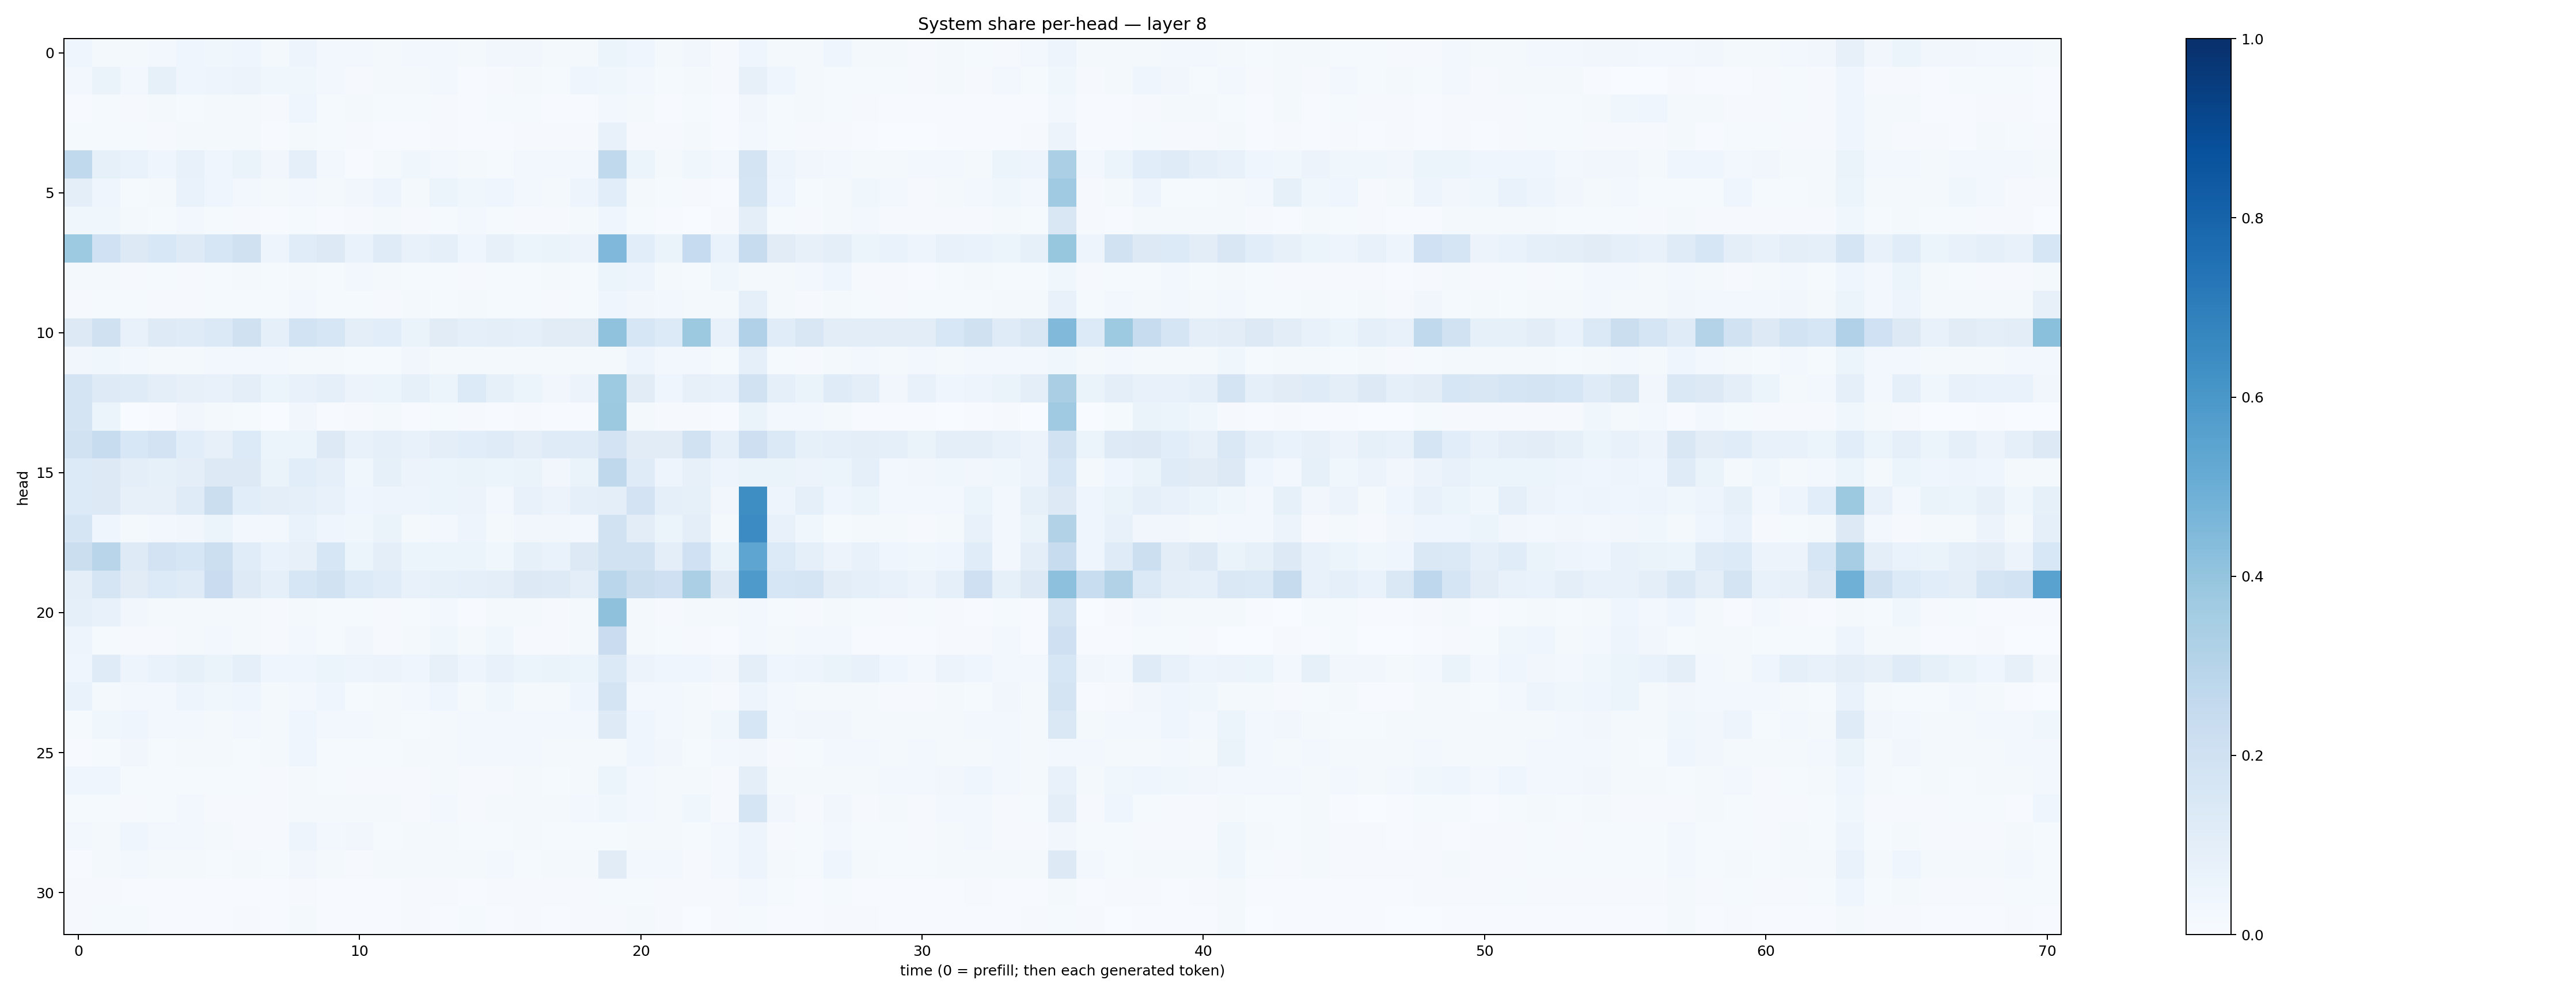

The file beside this chart, header and first rows:
0.045238193, 0.022445165, 0.0196298, 0.025714673, 0.04187356, 0.03878806, 0.04261789, 0.022576107, 0.047388073, 0.029747419, 0.025218565, 0.022323506, 0.025224099, 0.028946728, 0.01691796, 0.031534575, 0.03270263, 0.02120468, 0.021486621, 0.05310762, 0.045006245, 0.022581005, 0.034131393, 0.011182894
0.02629, 0.06328, 0.02663, 0.08238, 0.0468, 0.05023, 0.05556, 0.03556, 0.03696, 0.0273, 0.009816, 0.02063, 0.02063, 0.02347, 0.005997, 0.008544, 0.01963, 0.01504, 0.04254, 0.03855, 0.0293, 0.01546, 0.02127, 0.01079
0.004218, 0.01185, 0.01086, 0.01803, 0.01352, 0.02103, 0.01737, 0.01043, 0.04158, 0.01245, 0.02022, 0.01243, 0.01208, 0.01119, 0.007384, 0.0154, 0.01403, 0.007478, 0.006068, 0.0302, 0.01617, 0.007244, 0.01186, 0.007537
0.01535, 0.01463, 0.01172, 0.007893, 0.01611, 0.017, 0.01666, 0.006078, 0.01929, 0.01196, 0.008081, 0.007504, 0.007673, 0.01037, 0.005667, 0.00666, 0.0106, 0.008398, 0.008775, 0.07242, 0.01024, 0.008481, 0.01842, 0.004167
0.2641, 0.08553, 0.06919, 0.04002, 0.07275, 0.03969, 0.06401, 0.03457, 0.08733, 0.02574, 0.007578, 0.0172, 0.03816, 0.02765, 0.01846, 0.0131, 0.02792, 0.02365, 0.03009, 0.2626, 0.05111, 0.02061, 0.03567, 0.03092
0.09949, 0.04036, 0.01543, 0.02311, 0.06707, 0.04364, 0.02992, 0.01588, 0.03117, 0.01919, 0.03196, 0.04889, 0.01815, 0.05117, 0.03831, 0.04103, 0.02362, 0.018, 0.04933, 0.1093, 0.02034, 0.01348, 0.009775, 0.004699
0.03883, 0.0389, 0.02031, 0.01188, 0.02804, 0.01317, 0.008088, 0.005265, 0.01193, 0.007616, 0.009613, 0.02284, 0.009253, 0.01493, 0.02716, 0.01357, 0.009979, 0.009386, 0.01908, 0.04569, 0.01245, 0.00615, 0.002776, 0.009637
0.3716, 0.2024, 0.1288, 0.1552, 0.1229, 0.1569, 0.1982, 0.05051, 0.1167, 0.1304, 0.06741, 0.1184, 0.07704, 0.0917, 0.04651, 0.08002, 0.0605, 0.06505, 0.05855, 0.4526, 0.108, 0.0664, 0.2493, 0.06811
0.01957, 0.01861, 0.01099, 0.01244, 0.01003, 0.01556, 0.02273, 0.01442, 0.02258, 0.0148, 0.02624, 0.01919, 0.01504, 0.01266, 0.008845, 0.0153, 0.01307, 0.01844, 0.0138, 0.06214, 0.04713, 0.01818, 0.01246, 0.03617
0.01159, 0.01284, 0.01325, 0.007905, 0.01017, 0.01226, 0.01413, 0.01447, 0.0305, 0.01246, 0.01258, 0.01024, 0.02133, 0.01466, 0.01578, 0.01519, 0.01177, 0.01061, 0.01511, 0.04624, 0.03185, 0.02407, 0.0171, 0.02178
0.1256, 0.1957, 0.07512, 0.124, 0.1173, 0.1395, 0.1972, 0.09194, 0.1873, 0.1567, 0.09757, 0.1066, 0.06298, 0.1097, 0.08723, 0.09382, 0.09329, 0.1118, 0.1115, 0.4076, 0.1608, 0.1338, 0.3766, 0.07163
0.0348, 0.03645, 0.0274, 0.02302, 0.01619, 0.02372, 0.0308, 0.02429, 0.01976, 0.01632, 0.01526, 0.01269, 0.0339, 0.02146, 0.01914, 0.01693, 0.01848, 0.02183, 0.02146, 0.02174, 0.048, 0.02819, 0.03088, 0.0149
0.179, 0.1223, 0.1204, 0.0994, 0.07887, 0.07158, 0.09906, 0.0542, 0.07708, 0.08618, 0.05533, 0.06218, 0.08375, 0.06246, 0.135, 0.08371, 0.05118, 0.03385, 0.05563, 0.3732, 0.1114, 0.04155, 0.07881, 0.07634
0.1743, 0.05099, 0.003789, 0.006379, 0.03213, 0.02281, 0.01352, 0.003655, 0.0339, 0.005083, 0.009984, 0.01678, 0.007405, 0.01219, 0.00787, 0.00462, 0.007957, 0.006023, 0.007302, 0.3764, 0.02033, 0.008394, 0.01141, 0.00415
0.1948, 0.2396, 0.156, 0.1821, 0.1082, 0.0808, 0.134, 0.05174, 0.05256, 0.1299, 0.07536, 0.09048, 0.07682, 0.1015, 0.109, 0.1173, 0.1008, 0.1195, 0.1205, 0.1799, 0.11, 0.1122, 0.1917, 0.09036
0.1361, 0.1257, 0.09806, 0.08447, 0.1015, 0.1278, 0.1296, 0.06344, 0.1064, 0.09222, 0.03548, 0.08285, 0.05814, 0.05445, 0.06522, 0.0521, 0.06625, 0.03153, 0.06251, 0.2709, 0.1179, 0.04906, 0.08045, 0.04931
0.1353, 0.1255, 0.07957, 0.08149, 0.119, 0.2204, 0.1076, 0.09607, 0.08842, 0.07725, 0.04657, 0.04943, 0.04978, 0.05082, 0.05787, 0.02838, 0.07354, 0.05608, 0.08738, 0.09995, 0.1809, 0.09287, 0.08482, 0.03194
0.1687, 0.04313, 0.0171, 0.02926, 0.03241, 0.06009, 0.03056, 0.03027, 0.06859, 0.03961, 0.03764, 0.06586, 0.02156, 0.02856, 0.04853, 0.02263, 0.03481, 0.03422, 0.0268, 0.1921, 0.1022, 0.0625, 0.1, 0.01639
0.224, 0.2901, 0.1233, 0.1817, 0.1582, 0.2168, 0.1154, 0.06755, 0.08105, 0.1614, 0.05404, 0.09812, 0.05446, 0.06102, 0.0526, 0.03611, 0.08452, 0.06694, 0.131, 0.1896, 0.1937, 0.09854, 0.2011, 0.06323
0.09673, 0.1679, 0.1099, 0.1336, 0.1186, 0.2281, 0.1214, 0.09076, 0.159, 0.1891, 0.1337, 0.1164, 0.07708, 0.08412, 0.08927, 0.1014, 0.1309, 0.1217, 0.1, 0.2864, 0.2241, 0.204, 0.3333, 0.1309
0.08787, 0.075, 0.03406, 0.02121, 0.022, 0.01665, 0.02311, 0.007844, 0.02129, 0.01309, 0.01199, 0.0107, 0.01497, 0.02547, 0.006634, 0.01703, 0.01803, 0.01127, 0.01853, 0.4121, 0.01852, 0.01138, 0.01616, 0.02115
0.05038, 0.01476, 0.008308, 0.008712, 0.02183, 0.02429, 0.01794, 0.009465, 0.0244, 0.01197, 0.0327, 0.008266, 0.01584, 0.03893, 0.02149, 0.03546, 0.01049, 0.009288, 0.02073, 0.2303, 0.02066, 0.01237, 0.009351, 0.005999
0.04381, 0.1173, 0.04991, 0.06796, 0.08402, 0.06438, 0.08945, 0.04179, 0.0429, 0.05112, 0.04834, 0.0551, 0.04616, 0.07849, 0.05028, 0.07436, 0.06157, 0.06425, 0.0601, 0.1379, 0.05745, 0.04174, 0.03911, 0.03317
0.0671, 0.02004, 0.02993, 0.03035, 0.04861, 0.03661, 0.03991, 0.02305, 0.03111, 0.0409, 0.0156, 0.01767, 0.02855, 0.04374, 0.02067, 0.03717, 0.01946, 0.01599, 0.04162, 0.1758, 0.02399, 0.02478, 0.01937, 0.009375
0.0148, 0.03723, 0.04451, 0.03049, 0.02927, 0.02234, 0.02855, 0.0158, 0.04687, 0.02378, 0.02737, 0.01837, 0.01374, 0.02185, 0.02673, 0.02375, 0.03077, 0.02616, 0.02505, 0.1242, 0.04071, 0.02724, 0.0173, 0.03549
0.00765, 0.01484, 0.03357, 0.0124, 0.01658, 0.0233, 0.01392, 0.01582, 0.04227, 0.01481, 0.01485, 0.01435, 0.02314, 0.02191, 0.02693, 0.02494, 0.03074, 0.01946, 0.02286, 0.01858, 0.04496, 0.03126, 0.01184, 0.02875
0.03999, 0.04159, 0.01445, 0.0141, 0.01332, 0.01521, 0.01232, 0.01153, 0.0198, 0.01346, 0.01024, 0.009776, 0.00943, 0.01603, 0.01163, 0.01143, 0.01682, 0.01552, 0.02038, 0.05278, 0.03112, 0.01842, 0.02022, 0.0113
0.01446, 0.01448, 0.0083, 0.01241, 0.02462, 0.009521, 0.009869, 0.008434, 0.01618, 0.02232, 0.02129, 0.01727, 0.01081, 0.02393, 0.009573, 0.01744, 0.01724, 0.01668, 0.02382, 0.0357, 0.03009, 0.01945, 0.03584, 0.009144
0.02725, 0.02242, 0.04402, 0.02716, 0.02468, 0.0175, 0.008488, 0.01169, 0.04937, 0.02707, 0.03182, 0.01389, 0.01918, 0.02143, 0.0129, 0.01534, 0.0167, 0.01528, 0.0124, 0.01444, 0.01913, 0.01693, 0.01495, 0.02902
0.00688, 0.01994, 0.02569, 0.01678, 0.01669, 0.01372, 0.01878, 0.01248, 0.0326, 0.01963, 0.01039, 0.01632, 0.01687, 0.02279, 0.01635, 0.02825, 0.01455, 0.01927, 0.01568, 0.1103, 0.02976, 0.0236, 0.01092, 0.02761
0.009085, 0.007886, 0.007597, 0.005809, 0.006585, 0.006768, 0.006393, 0.004551, 0.008966, 0.006396, 0.006016, 0.00653, 0.00858, 0.0105, 0.00646, 0.007935, 0.009351, 0.008939, 0.007948, 0.01535, 0.01343, 0.01084, 0.008244, 0.00987
0.008657, 0.01221, 0.01457, 0.00457, 0.006461, 0.005852, 0.008328, 0.006438, 0.01658, 0.004765, 0.005762, 0.006138, 0.007852, 0.006092, 0.01193, 0.00579, 0.009694, 0.006309, 0.009375, 0.00855, 0.01669, 0.01098, 0.003381, 0.007847
